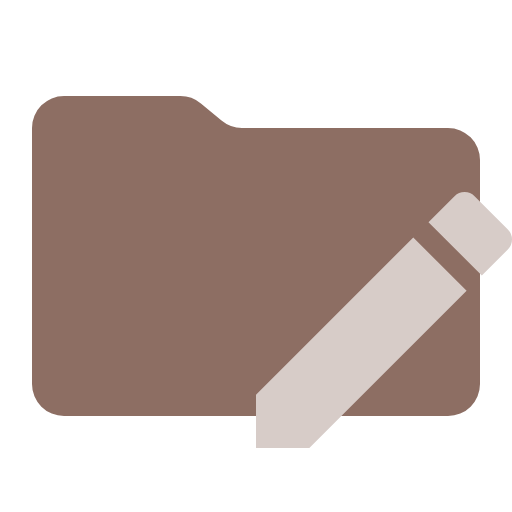
t = 0.00 s
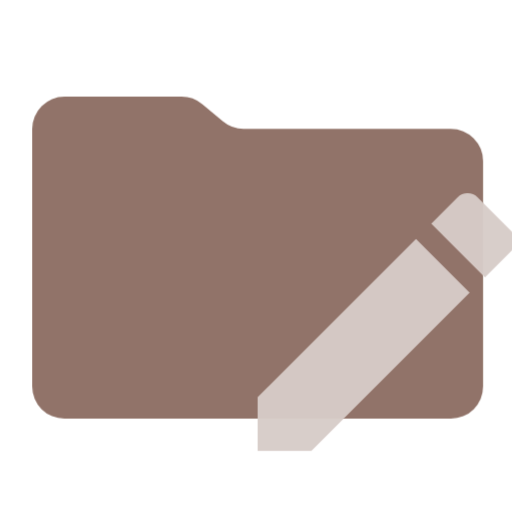
t = 0.38 s
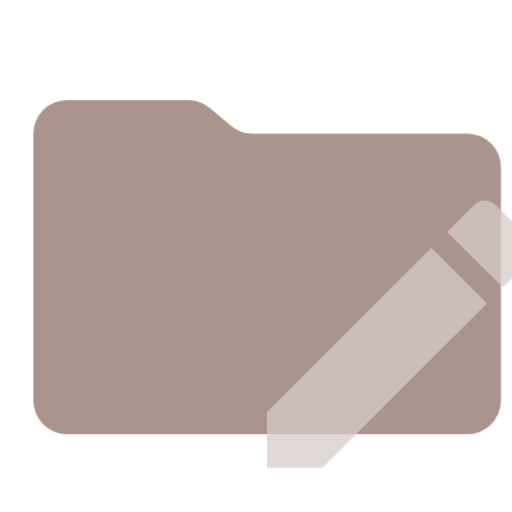
t = 1.13 s
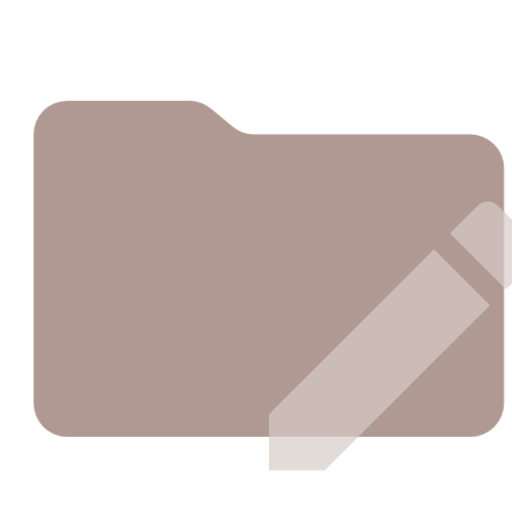
t = 1.50 s
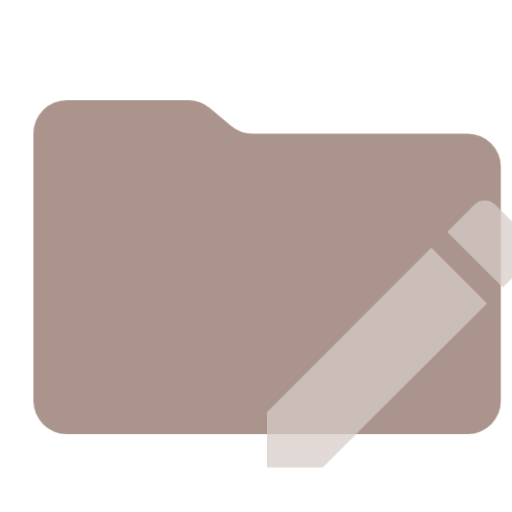
t = 1.88 s
t = 2.63 s: frame unchanged from t = 0.38 s, image omitted

The animated SVG that drew these frames (rendered in a browser with its animation timeline set to each time). Animation: 1 CSS @keyframes rule; one cycle of 3.00 s, repeats indefinitely.

<svg xmlns="http://www.w3.org/2000/svg" viewBox="0 0 32 32" shape-rendering="geometricPrecision">
      <style>
        .animated { 
          animation: breathing 3s ease-in-out infinite;
        }
        @keyframes breathing {
          0% { opacity: 1; transform: scale(1); }
          50% { opacity: 0.7; transform: scale(1.05); }
          100% { opacity: 1; transform: scale(1); }
        }
      </style><path class="animated" fill="#8d6e63" d="m13.844 7.536-1.288-1.072A2 2 0 0 0 11.276 6H4a2 2 0 0 0-2 2v16a2 2 0 0 0 2 2h24a2 2 0 0 0 2-2V10a2 2 0 0 0-2-2H15.124a2 2 0 0 1-1.28-.464"/><path class="animated" fill="#d7ccc8" d="M16 24.667V28h3.333l9.83-9.83-3.333-3.333Zm15.74-9.074a.885.885 0 0 0 .001-1.252v-.001l-2.08-2.08a.885.885 0 0 0-1.253-.001l-1.627 1.627 3.333 3.333Z"/></svg>
